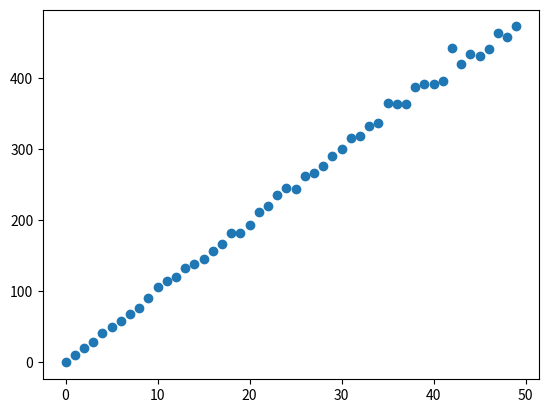

Write Python code to recreate this figure. (Note: this script raises an exception after producing the figure.)
import numpy as np
import matplotlib.pyplot as plt
import time

NUM_SCALARS = 50
NUM_EXP = 10

results = np.zeros((NUM_SCALARS, NUM_EXP))
for s in range(NUM_SCALARS):
    for x in range(NUM_EXP):
        rnd = np.random.normal(size=100).reshape((10, 10))
        matrix = rnd * s
        square = matrix @ matrix.T
        trace = np.trace(square)
        norm = np.sqrt(trace)
        results[s,x] = norm

means = np.mean(results, axis=1)
plt.scatter(
    list(range(NUM_SCALARS)), means
)
plt.show()
time.sleep()